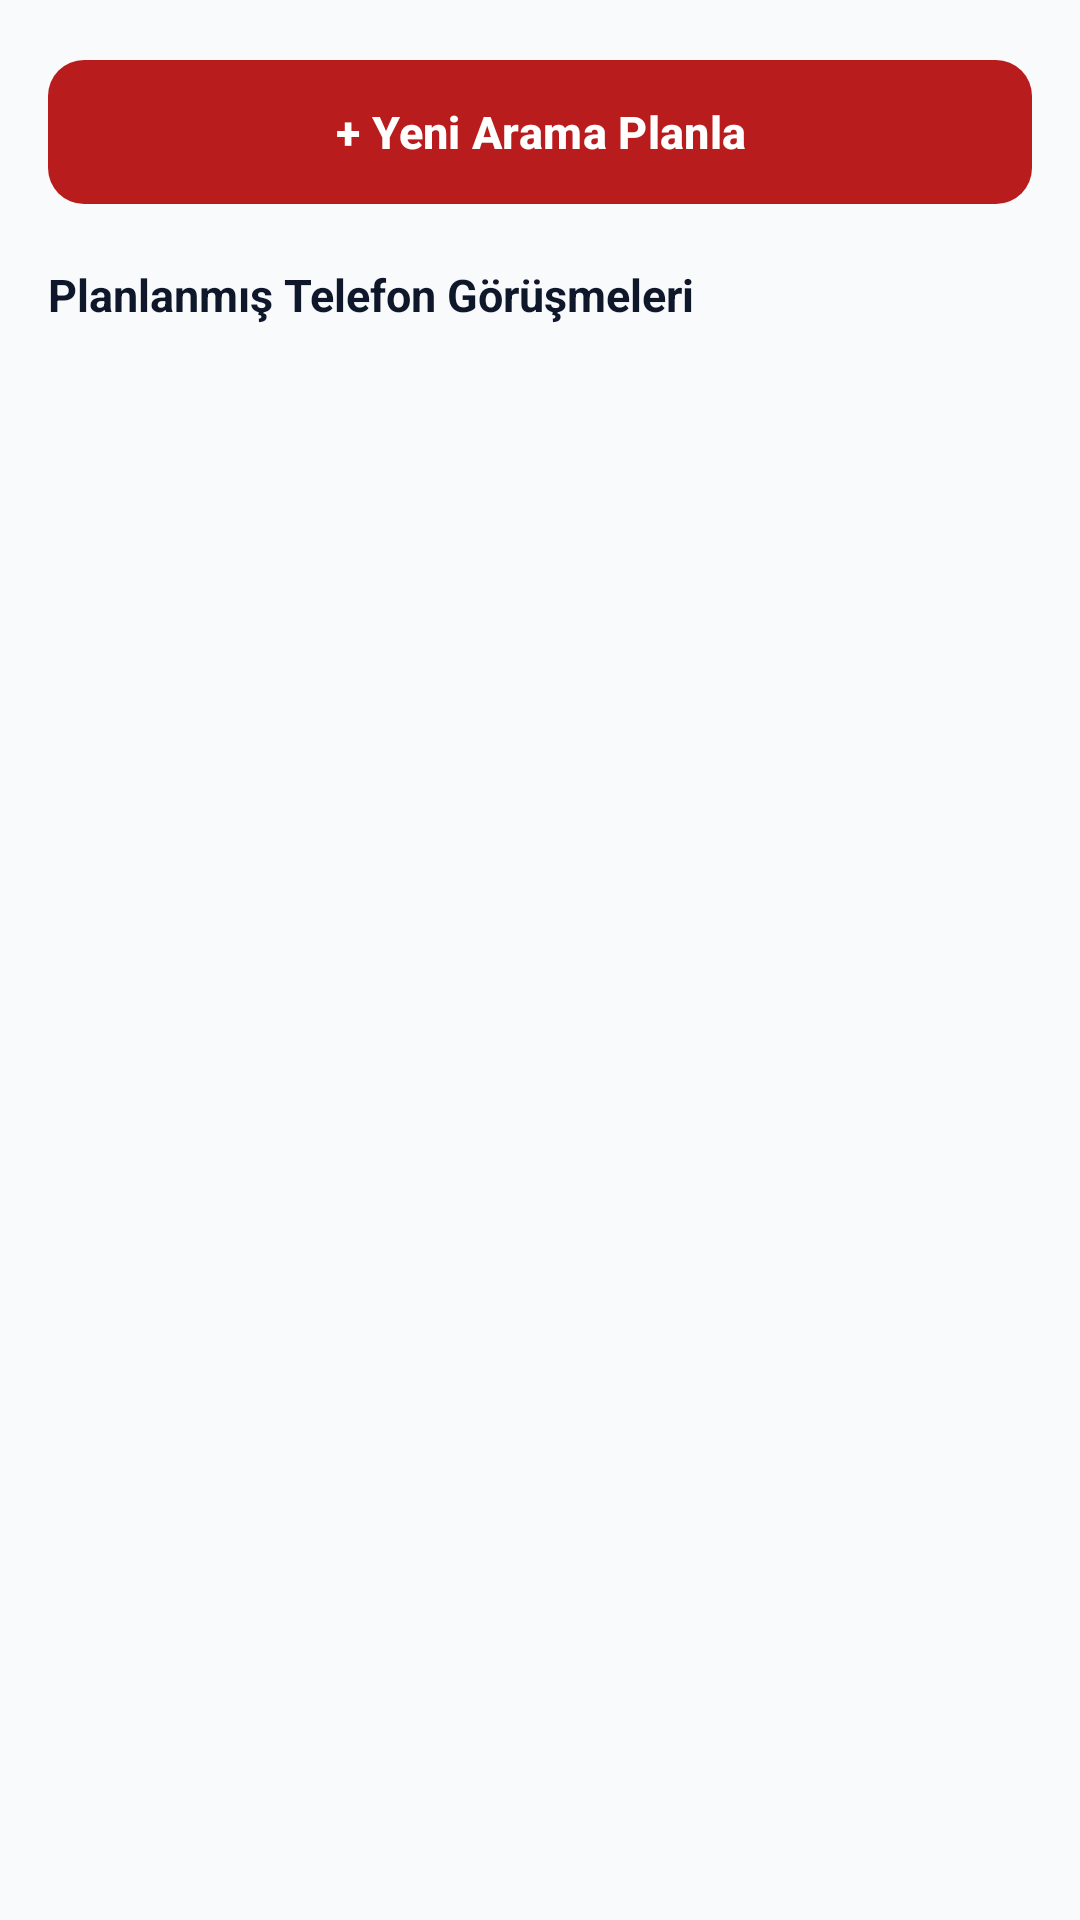

Layout XML and referenced resources for this Android screen:
<!-- AndroidManifest.xml: application theme Theme.TELESEKRETER -->
<!-- res/layout/fragment_call_tasks.xml -->
<?xml version="1.0" encoding="utf-8"?>
<LinearLayout xmlns:android="http://schemas.android.com/apk/res/android"
    xmlns:app="http://schemas.android.com/apk/res-auto"
    android:layout_width="match_parent"
    android:layout_height="match_parent"
    android:orientation="vertical"
    android:background="@color/background"
    android:padding="16dp">

    <com.google.android.material.button.MaterialButton
        android:id="@+id/btnAddCallTask"
        android:layout_width="match_parent"
        android:layout_height="56dp"
        android:text="+ Yeni Arama Planla"
        android:textSize="15sp"
        android:textStyle="bold"
        app:cornerRadius="12dp"
        app:backgroundTint="@color/btn_call_text"
        android:textColor="@color/on_primary"
        android:layout_marginBottom="16dp" />

    <TextView
        android:layout_width="wrap_content"
        android:layout_height="wrap_content"
        android:text="Planlanmış Telefon Görüşmeleri"
        android:textSize="15sp"
        android:textStyle="bold"
        android:textColor="@color/text_primary"
        android:layout_marginBottom="8dp" />

    <androidx.recyclerview.widget.RecyclerView
        android:id="@+id/rvCallTasks"
        android:layout_width="match_parent"
        android:layout_height="0dp"
        android:layout_weight="1" />

    <TextView
        android:id="@+id/tvEmptyCallTasks"
        android:layout_width="match_parent"
        android:layout_height="wrap_content"
        android:text="Planlanmış arama bulunmuyor."
        android:textColor="@color/text_muted"
        android:textSize="14sp"
        android:gravity="center"
        android:padding="24dp"
        android:visibility="gone" />

</LinearLayout>
<!-- resources referenced by this layout -->
<resources>
  <color name="background">#F8FAFC</color>
  <color name="btn_call_text">#B91C1C</color>
  <color name="on_primary">#FFFFFF</color>
  <color name="text_muted">#94A3B8</color>
  <color name="text_primary">#0F172A</color>
  <style name="Theme.TELESEKRETER" parent="Theme.Material3.DayNight.NoActionBar">
          <item name="colorPrimary">@color/primary</item>
          <item name="colorOnPrimary">@color/on_primary</item>
          <item name="colorSecondary">@color/secondary</item>
          <item name="colorOnSecondary">@color/on_secondary</item>
          <item name="android:statusBarColor">@color/primary</item>
          <item name="android:windowLightStatusBar" tools:targetApi="m">false</item>
          <item name="android:textColorPrimary">@color/text_primary</item>
          <item name="android:textColorSecondary">@color/text_secondary</item>
      </style>
  <color name="primary">#1E3A8A</color>
  <color name="secondary">#0D9488</color>
  <color name="on_secondary">#FFFFFF</color>
  <color name="text_secondary">#475569</color>
</resources>
